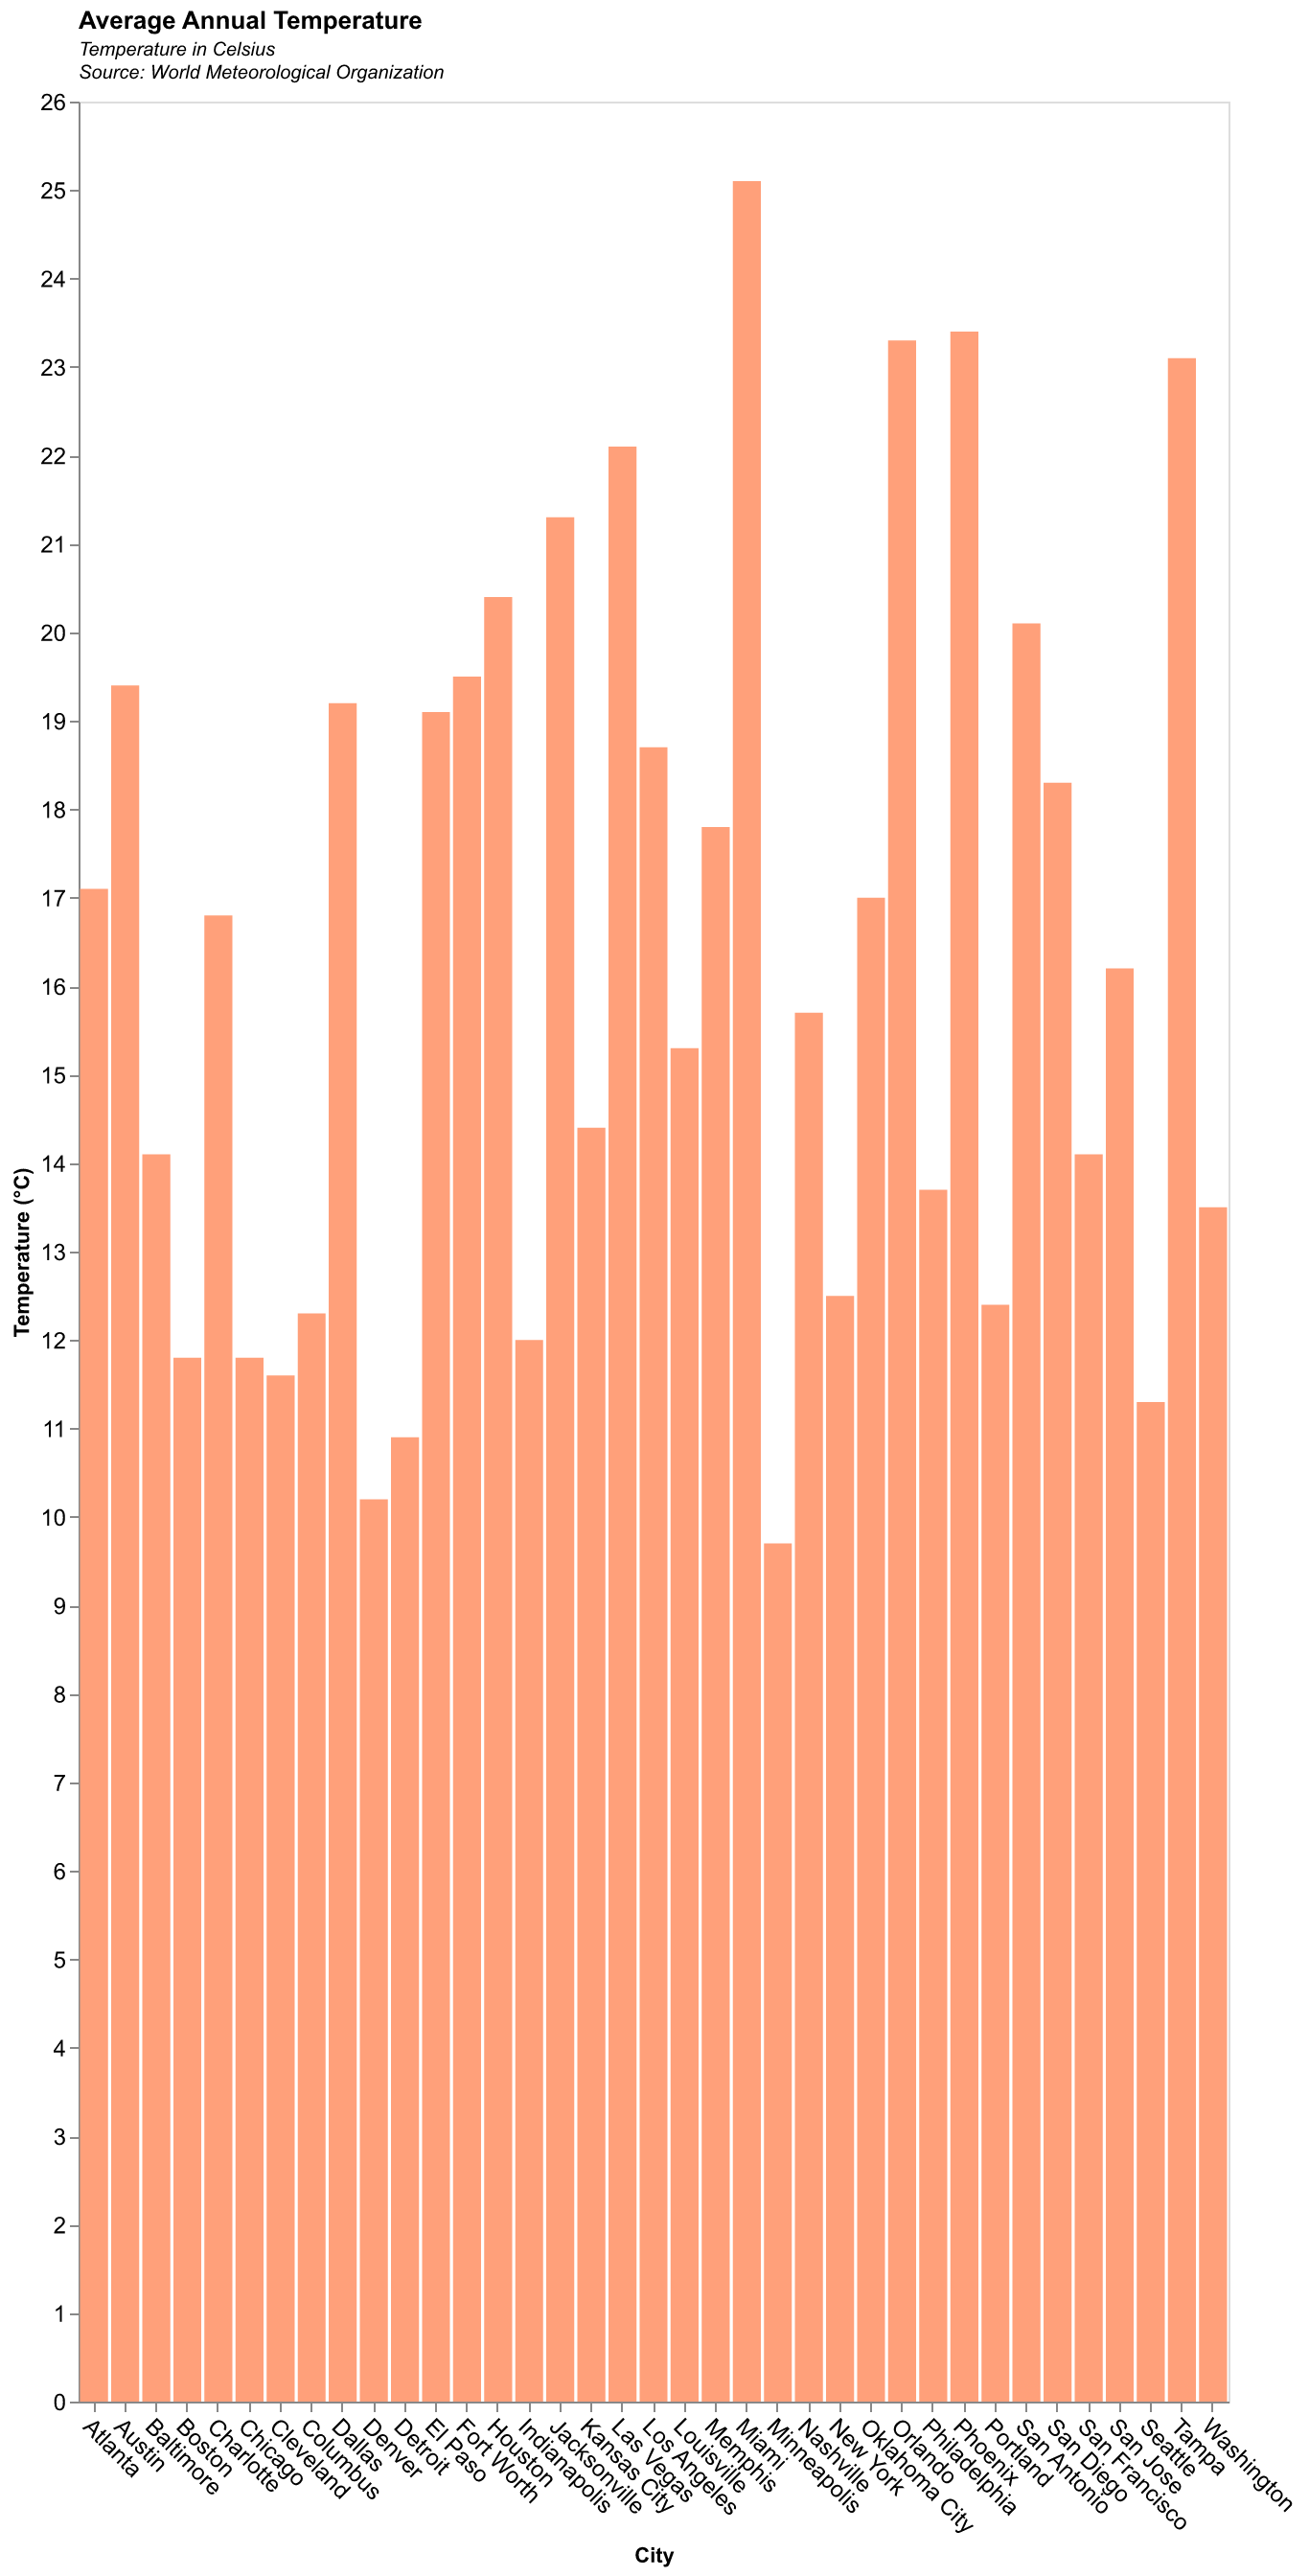

The table this chart was drawn from, first rows:
City, Temperature
New York, 12.5
Los Angeles, 18.7
Chicago, 11.8
Houston, 20.4
Phoenix, 23.4
Philadelphia, 13.7
San Antonio, 20.1
San Diego, 18.3
Dallas, 19.2
San Jose, 16.2
Austin, 19.4
Jacksonville, 21.3
San Francisco, 14.1
Columbus, 12.3
Indianapolis, 12.0
Fort Worth, 19.5
Charlotte, 16.8
Seattle, 11.3
Denver, 10.2
Washington, 13.5
Boston, 11.8
El Paso, 19.1
Nashville, 15.7
Detroit, 10.9
Oklahoma City, 17.0
Portland, 12.4
Las Vegas, 22.1
Memphis, 17.8
Louisville, 15.3
Baltimore, 14.1
Atlanta, 17.1
Miami, 25.1
Orlando, 23.3
Tampa, 23.1
Cleveland, 11.6
Kansas City, 14.4
Minneapolis, 9.7
